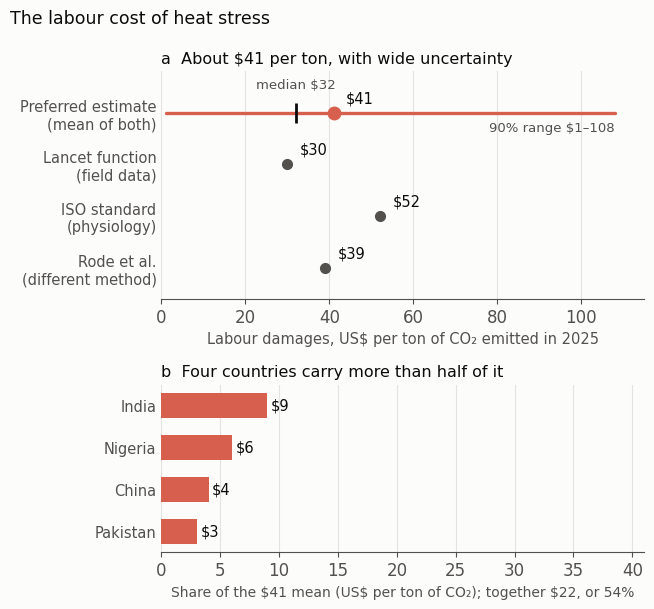

Recreate this plot in Python.
# Figure for the blog post "Heat-stressed workers add about $41 to the social cost of carbon" (2026-10-26).
# Labour component of the 2025 social cost of carbon (US$ per ton CO2, 2020 dollars, 2% near-term discount rate)
# reported in Moore et al. (2026), Nature Climate Change 16, 1170-1177, https://doi.org/10.1038/s41558-026-02749-z:
# (a) preferred estimate: mean 41, median 32, 90% range 1-108; Lancet response function alone 30, ISO alone 52;
#     Rode et al. (working paper, 2020 SC-CO2, different method) 39.
# (b) largest country contributions: India 9, Nigeria 6, China 4, Pakistan 3 (together 22 of the mean of 41).
# Plotted by Daeha Kim. Run from the repository root: python scripts/blog/2026-10-26-scc-labour.py
import os, matplotlib
matplotlib.use("Agg")
import matplotlib.pyplot as plt

ink, ink2, grid, surf = "#0b0b0b", "#52514e", "#e4e3df", "#fcfcfb"
red, light = "#d6604d", "#efb3a6"
plt.rcParams.update({"font.family": "DejaVu Sans", "font.size": 12, "axes.edgecolor": ink2,
                     "xtick.color": ink2, "ytick.color": ink2})

fig, (a, b) = plt.subplots(2, 1, figsize=(6.6, 6.2), facecolor=surf, gridspec_kw={"height_ratios": [1.5, 1.1]})

rows = [("Preferred estimate\n(mean of both)", 41), ("Lancet function\n(field data)", 30),
        ("ISO standard\n(physiology)", 52), ("Rode et al.\n(different method)", 39)]
a.plot([1, 108], [0, 0], color=red, lw=2.4, solid_capstyle="round")
a.plot(32, 0, "|", color=ink, ms=14, mew=2)
for i, (name, v) in enumerate(rows):
    a.plot(v, i, "o", color=red if i == 0 else ink2, ms=9 if i == 0 else 7)
    a.text(v + 3, i - 0.28, f"${v}", ha="left", va="center", fontsize=10.5, color=ink)
a.text(108, 0.3, "90% range $1–108", ha="right", va="center", fontsize=9.5, color=ink2)
a.text(32, -0.42, "median $32", ha="center", va="bottom", fontsize=9.5, color=ink2)
a.set_yticks(range(len(rows))); a.set_yticklabels([r[0] for r in rows], fontsize=10.5); a.invert_yaxis()
a.set_xlim(0, 115); a.set_ylim(3.6, -0.8)
a.set_xlabel("Labour damages, US$ per ton of CO₂ emitted in 2025", color=ink2, fontsize=10.5)
a.set_title("a  About $41 per ton, with wide uncertainty", loc="left", fontsize=11.5, color=ink)

parts = [("India", 9), ("Nigeria", 6), ("China", 4), ("Pakistan", 3)]
for k, (name, v) in enumerate(parts):
    b.barh(k, v, 0.6, color=red)
    b.text(v + 0.3, k, f"${v}", ha="left", va="center", fontsize=10.5, color=ink)
b.set_yticks(range(len(parts))); b.set_yticklabels([p[0] for p in parts], fontsize=10.5); b.invert_yaxis()
b.set_xlim(0, 41)
b.set_xlabel("Share of the $41 mean (US$ per ton of CO₂); together $22, or 54%", color=ink2, fontsize=10)
b.set_title("b  Four countries carry more than half of it", loc="left", fontsize=11.5, color=ink)

for ax in (a, b):
    ax.set_facecolor(surf); ax.grid(axis="x", color=grid, lw=0.8); ax.set_axisbelow(True)
    ax.tick_params(axis="y", length=0)
    for sp in ("top", "right", "left"): ax.spines[sp].set_visible(False)
fig.suptitle("The labour cost of heat stress", x=0.012, ha="left", color=ink, fontsize=12.5)
fig.tight_layout()
os.makedirs("assets/img/blog", exist_ok=True)
fig.savefig("assets/img/blog/2026-10-26-scc-labour.png", dpi=170, facecolor=surf)
print("saved assets/img/blog/2026-10-26-scc-labour.png")
